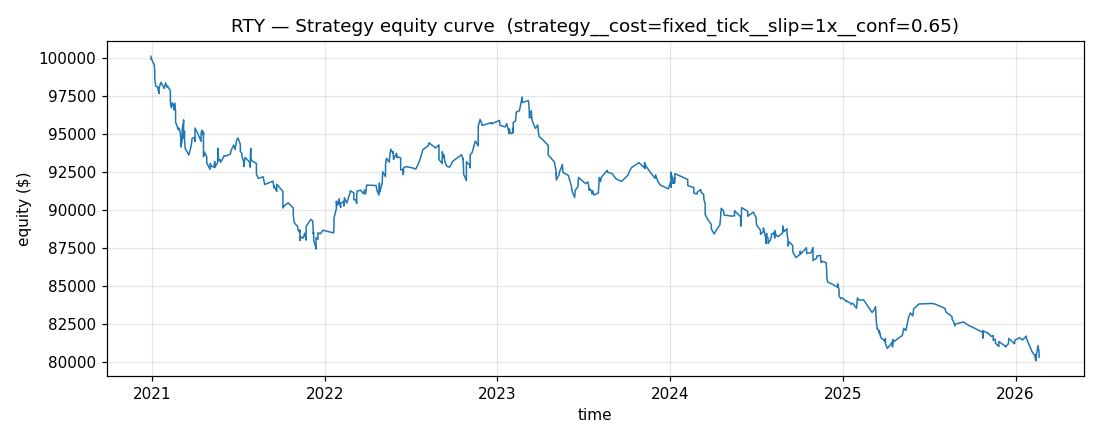

Data behind this chart, as committed beside it:
timestamp, equity
2020-12-29 13:45:00-05:00, 100115
2020-12-29 14:50:00-05:00, 99915
2020-12-30 15:50:00-05:00, 99935
2021-01-05 14:45:00-05:00, 99537
2021-01-06 14:05:00-05:00, 99096
2021-01-06 14:15:00-05:00, 98575
2021-01-08 13:50:00-05:00, 98154
2021-01-12 12:50:00-05:00, 98104
2021-01-12 14:25:00-05:00, 98054
2021-01-12 15:25:00-05:00, 98049
2021-01-15 15:20:00-05:00, 97663
2021-01-15 15:55:00-05:00, 98029
2021-01-19 14:50:00-05:00, 98406
2021-01-26 15:00:00-05:00, 98002
2021-01-29 13:55:00-05:00, 98367
2021-02-01 12:50:00-05:00, 98087
2021-02-02 15:15:00-05:00, 98147
2021-02-08 12:50:00-05:00, 97862
2021-02-08 13:45:00-05:00, 97500
2021-02-08 14:00:00-05:00, 97121
2021-02-10 13:40:00-05:00, 96727
2021-02-12 12:50:00-05:00, 97057
2021-02-16 12:40:00-05:00, 96732
2021-02-16 13:35:00-05:00, 96612
2021-02-16 14:50:00-05:00, 96597
2021-02-17 12:40:00-05:00, 97037
2021-02-18 13:20:00-05:00, 96730
2021-02-19 12:20:00-05:00, 96587
2021-02-19 14:30:00-05:00, 96145
2021-02-19 15:25:00-05:00, 95784
2021-02-25 12:50:00-05:00, 95287
2021-02-26 15:30:00-05:00, 95392
2021-03-01 12:15:00-05:00, 95118
2021-03-02 12:35:00-05:00, 94699
2021-03-02 12:50:00-05:00, 94877
2021-03-02 12:55:00-05:00, 94432
2021-03-02 13:15:00-05:00, 94382
2021-03-02 14:00:00-05:00, 94197
2021-03-02 14:25:00-05:00, 94624
2021-03-02 15:15:00-05:00, 94162
2021-03-05 14:30:00-05:00, 94666
2021-03-05 15:45:00-05:00, 95340
2021-03-08 12:20:00-05:00, 95802
2021-03-08 13:05:00-05:00, 95937
2021-03-08 13:50:00-05:00, 94742
2021-03-10 13:00:00-05:00, 95187
2021-03-10 13:25:00-05:00, 94802
2021-03-10 14:10:00-05:00, 94587
2021-03-11 13:55:00-05:00, 94212
2021-03-11 14:45:00-05:00, 94077
2021-03-19 15:45:00-04:00, 93632
2021-03-24 15:35:00-04:00, 94224
2021-03-26 15:45:00-04:00, 94726
2021-03-31 15:30:00-04:00, 94771
2021-04-01 13:30:00-04:00, 94518
2021-04-01 14:35:00-04:00, 94518
2021-04-01 15:55:00-04:00, 95398
2021-04-07 12:40:00-04:00, 95033
2021-04-14 12:40:00-04:00, 94529
2021-04-14 15:00:00-04:00, 95085
... 512 more rows
